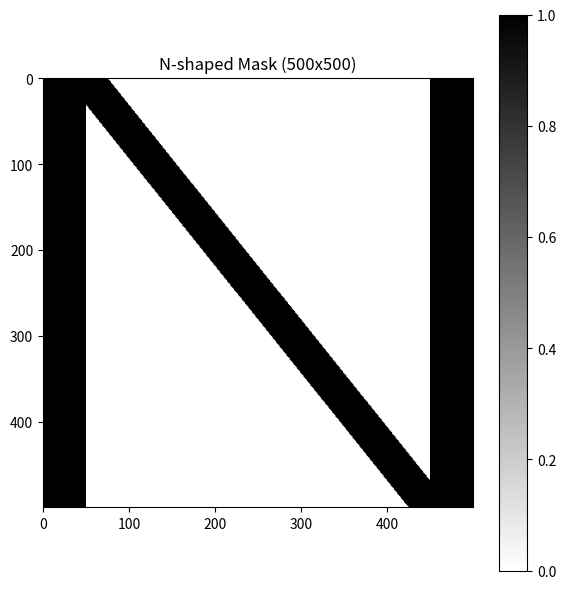

Here is the Python script that generated this plot:
import numpy as np
import matplotlib.pyplot as plt

def create_N_mask(Npoint):
    thickness = max(1, Npoint // 10)  # Ensure thickness is at least 1
    mask = np.zeros((Npoint, Npoint))
    
    # Left vertical line
    mask[:, 0:thickness] = 1
    
    # Right vertical line
    mask[:, Npoint-thickness:Npoint] = 1
    
    # Diagonal line - more precise implementation
    for i in range(Npoint):
        # Calculate start and end points of the diagonal
        start_x = thickness
        end_x = Npoint - thickness
        
        # Calculate the diagonal position with precise floating-point math
        # This gives the exact position where the diagonal should be for this row
        exact_pos = start_x + (i / (Npoint - 1)) * (end_x - start_x)
        
        # Apply the thickness centered around the exact position
        half_t = thickness // 2
        for t in range(-half_t, thickness - half_t):
            pos = int(exact_pos + t)
            if 0 <= pos < Npoint:  # Ensure we're within bounds
                mask[i, pos] = 1
    
    return mask

# Create and display a 20x20 N mask
Npoint = 500
mask = create_N_mask(Npoint)

# Visualize the mask
plt.figure(figsize=(6, 6))
plt.imshow(mask, cmap='binary')
plt.title(f"N-shaped Mask ({Npoint}x{Npoint})")
plt.colorbar()
plt.tight_layout()
plt.show()

# Print smaller example for clarity
print("Example 10x10 N mask:")
print(create_N_mask(10))